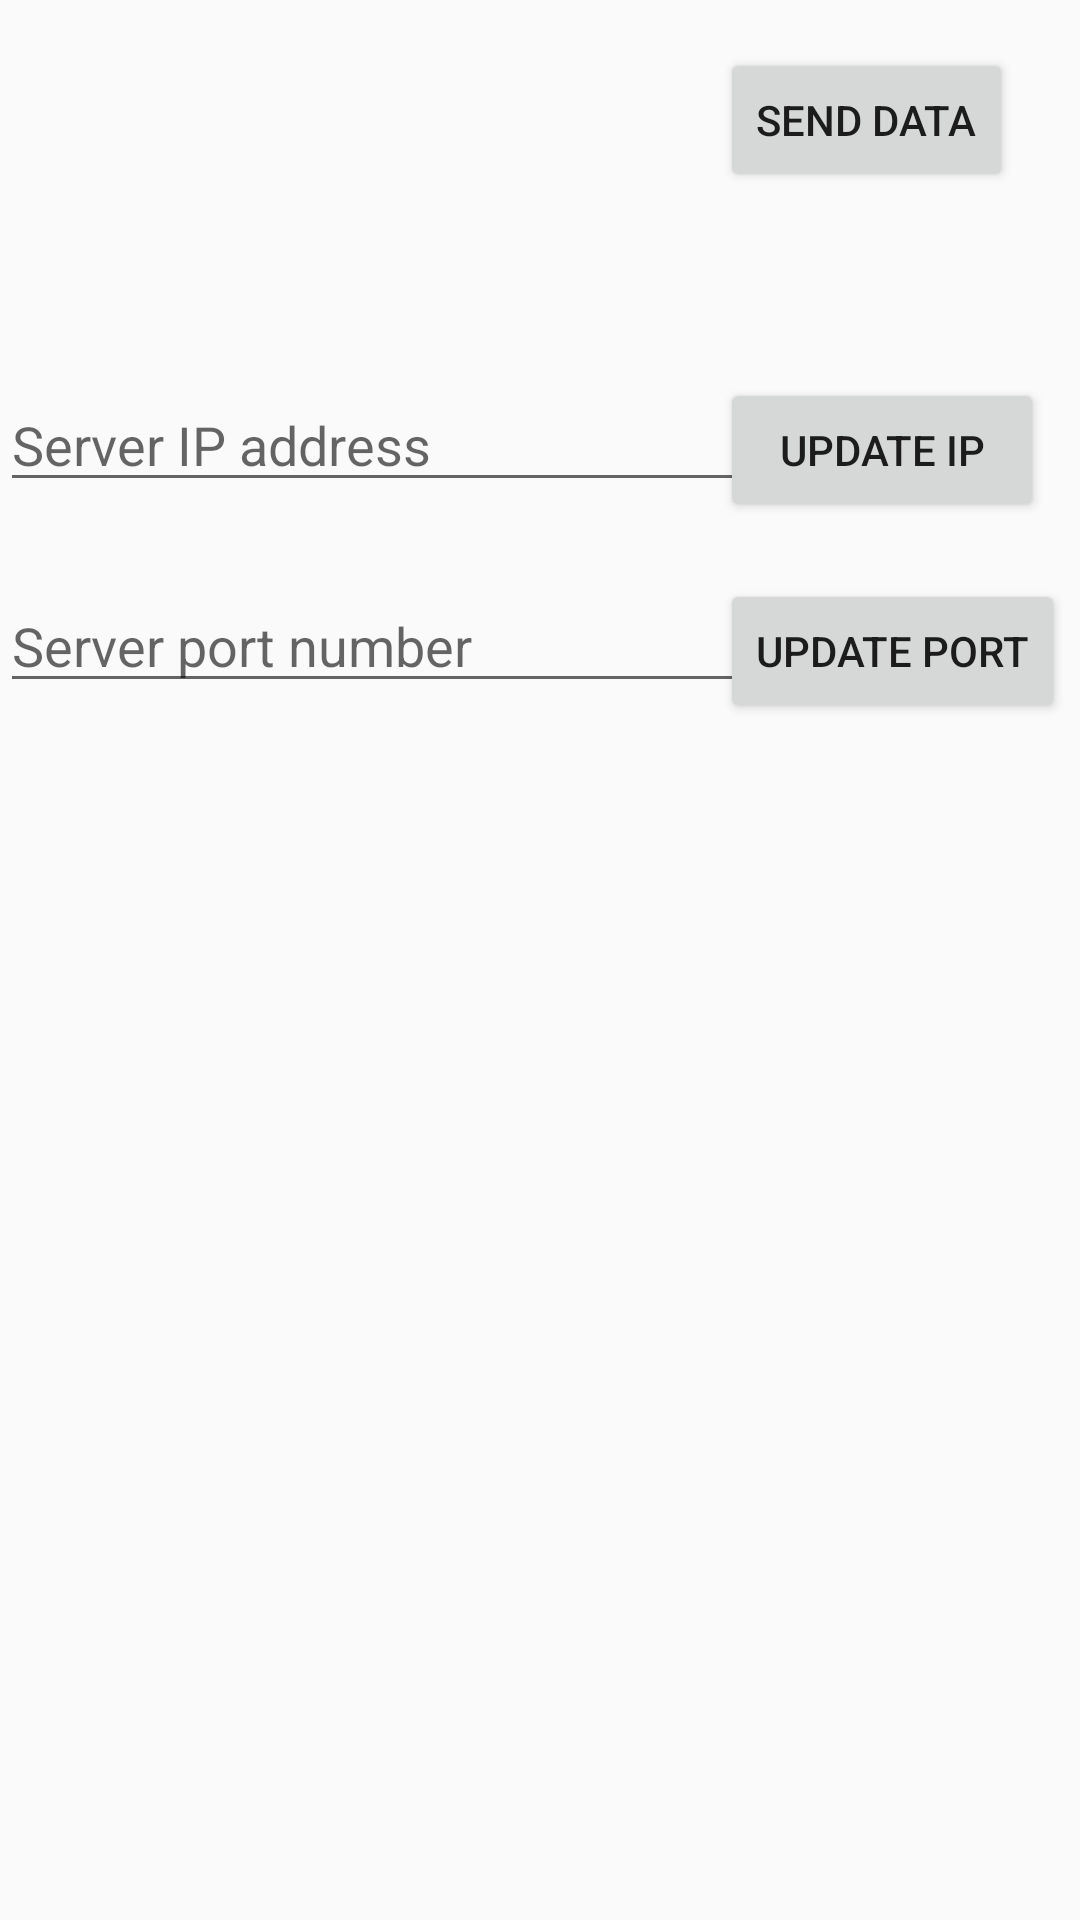

Layout XML and referenced resources for this Android screen:
<!-- AndroidManifest.xml: application theme AppTheme -->
<!-- res/layout/fragment_home.xml -->
<?xml version="1.0" encoding="utf-8"?>
<RelativeLayout xmlns:android="http://schemas.android.com/apk/res/android"
    android:orientation="vertical" android:layout_width="match_parent"
    android:layout_height="match_parent">

    <Button
        android:id="@+id/send_data"
        android:layout_width="wrap_content"
        android:layout_height="wrap_content"
        android:layout_alignParentTop="true"
        android:layout_alignStart="@+id/update_ip"
        android:layout_marginTop="16dp"
        android:text="@string/send_data" />

    <EditText
        android:id="@+id/edit_ip"
        android:layout_width="282dp"
        android:layout_height="wrap_content"
        android:layout_alignParentStart="true"
        android:layout_alignParentTop="true"
        android:layout_marginTop="126dp"
        android:ems="10"
        android:hint="@string/ip_address_of_server"
        android:visibility="visible"
        android:inputType="textPersonName"
        android:selectAllOnFocus="true" />

    <EditText
        android:id="@+id/edit_port"
        android:layout_width="284dp"
        android:layout_height="wrap_content"
        android:layout_alignParentStart="true"
        android:layout_alignTop="@+id/update_port"
        android:visibility="visible"
        android:ems="10"
        android:hint="@string/port_of_server"
        android:inputType="text|textPersonName"
        android:selectAllOnFocus="true" />

    <Button
        android:id="@+id/update_ip"
        android:layout_width="108dp"
        android:layout_height="wrap_content"
        android:layout_alignParentEnd="true"
        android:layout_alignTop="@+id/edit_ip"
        android:layout_marginEnd="12dp"
        android:text="@string/update_ip" />

    <Button
        android:id="@+id/update_port"
        android:layout_width="wrap_content"
        android:layout_height="wrap_content"
        android:layout_alignParentTop="true"
        android:layout_alignStart="@+id/update_ip"
        android:layout_marginTop="193dp"
        android:text="@string/update_port" />

    <TextView
        android:id="@+id/textView"
        android:layout_width="315dp"
        android:layout_height="42dp"
        android:layout_alignBaseline="@+id/send_data"
        android:layout_alignParentStart="true" />

</RelativeLayout>
<!-- resources referenced by this layout -->
<resources>
  <string name="ip_address_of_server">Server IP address</string>
  <string name="port_of_server">Server port number</string>
  <string name="send_data">Send Data</string>
  <string name="update_ip">Update IP</string>
  <string name="update_port">Update Port</string>
  <style name="AppTheme" parent="Theme.AppCompat.Light.DarkActionBar">
          
          <item name="colorPrimary">@color/colorPrimary</item>
          <item name="colorPrimaryDark">@color/colorPrimaryDark</item>
          <item name="colorAccent">@color/colorAccent</item>
      </style>
  <color name="colorPrimary">#103A36</color>
  <color name="colorPrimaryDark">#000000</color>
  <color name="colorAccent">#FFFFFF</color>
</resources>
